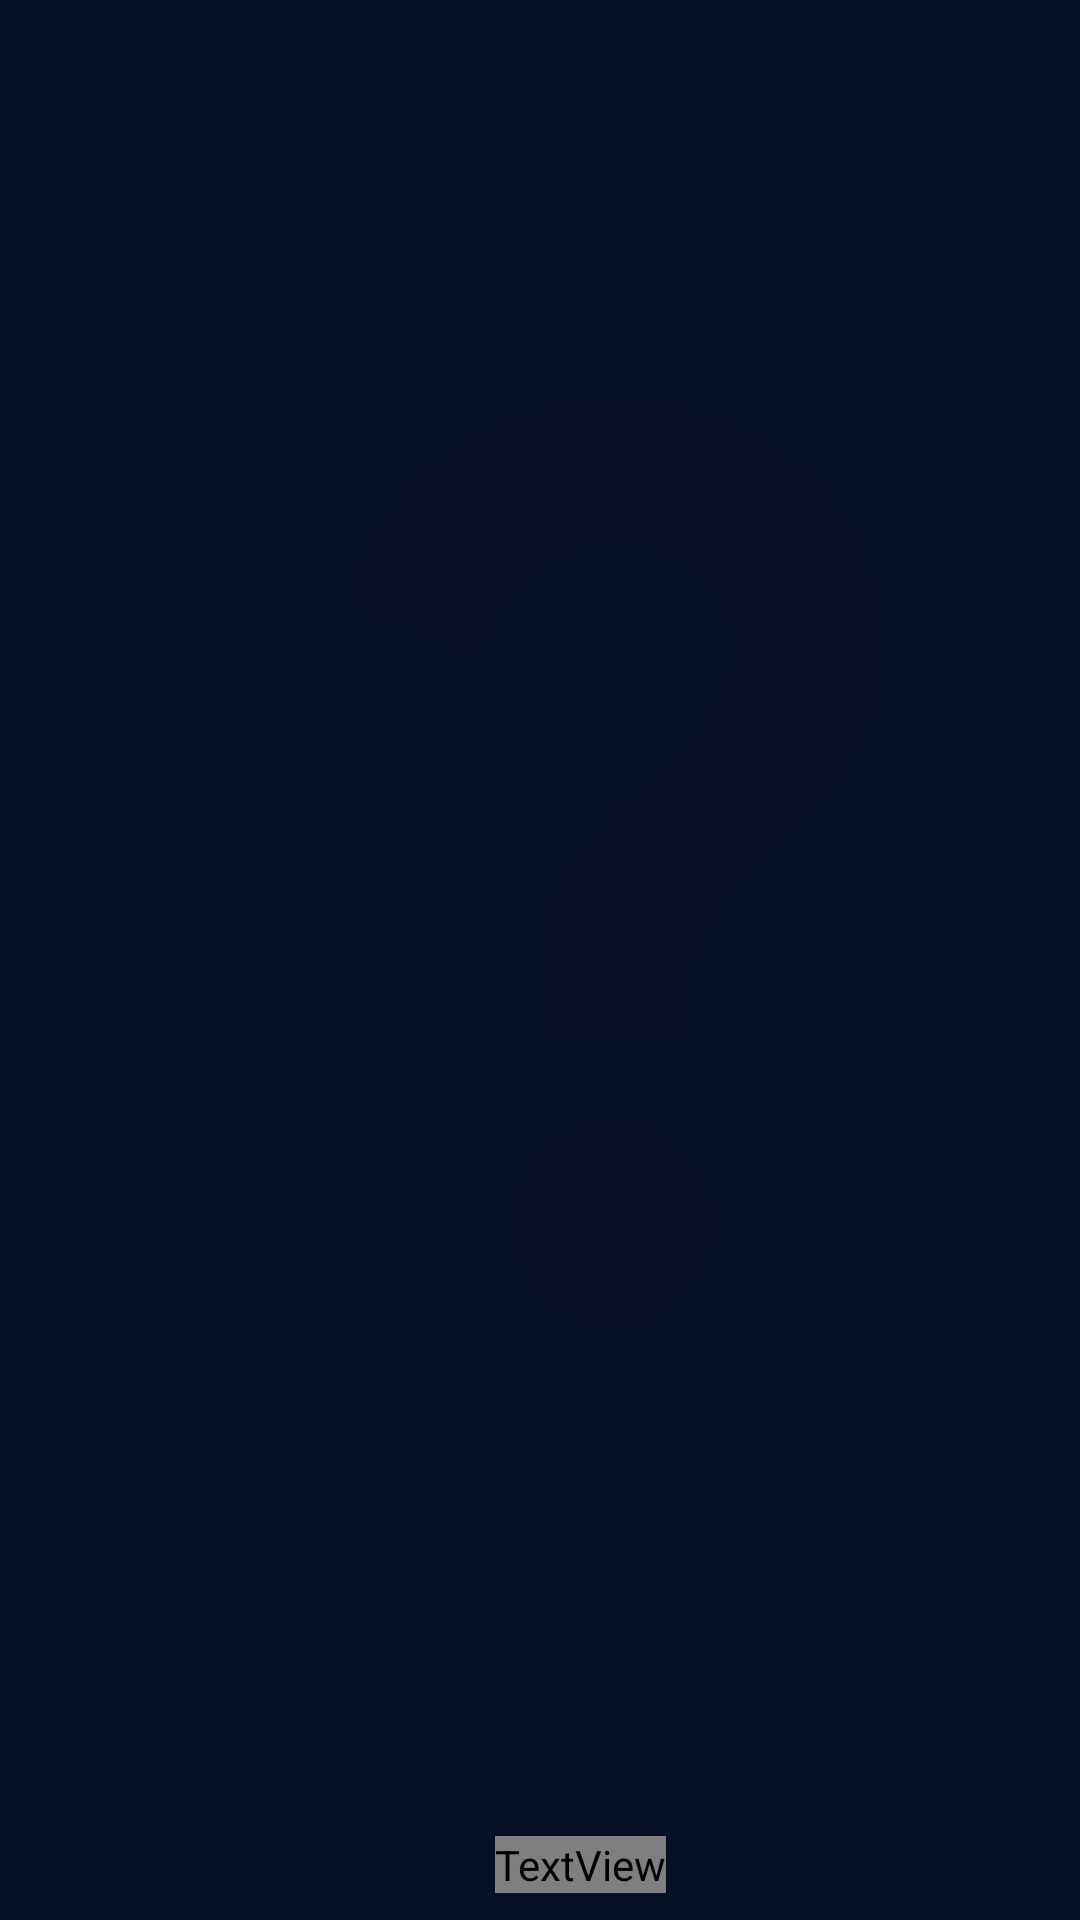

Layout XML and referenced resources for this Android screen:
<!-- AndroidManifest.xml: application theme Theme.DreamMe -->
<!-- res/layout/fragment_imagen.xml -->
<?xml version="1.0" encoding="utf-8"?>
<FrameLayout xmlns:android="http://schemas.android.com/apk/res/android"
        xmlns:app="http://schemas.android.com/apk/res-auto"
        xmlns:tools="http://schemas.android.com/tools"
        android:layout_width="match_parent"
        android:layout_height="match_parent"
        tools:context=".ui.fragments.ImagenFragment"
        android:backgroundTint="@color/blue_app"
        android:background="@color/blue_app">

    <ImageView
            android:src="@drawable/ic_baseline_question_mark_24"
            android:layout_width="384dp"
            android:layout_height="512dp"
            android:id="@+id/imageView"
            android:translationX="12dp"
            android:translationY="24dp" />

    <TextView
            android:text="@string/text_prompt"
            android:layout_width="wrap_content"
            android:layout_height="wrap_content"
            android:id="@+id/text_promt_fragment"
            android:translationY="612dp"
            android:translationX="165dp"
            android:fontFamily="@font/acme"
            android:textSize="18sp"
            android:padding="-20dp"
            android:gravity="center"
            android:textColor="@color/white"/>
</FrameLayout>
<!-- resources referenced by this layout -->
<resources>
  <color name="blue_app">#070F26</color>
  <color name="white">#FFFFFFFF</color>
  
      //paleta de colores
  <!-- drawable ic_baseline_question_mark_24 (drawable) -->
  <vector android:height="52dp" android:tint="#080F26"
      android:viewportHeight="24" android:viewportWidth="24"
      android:width="52dp" xmlns:android="http://schemas.android.com/apk/res/android">
      <path android:fillColor="@android:color/white" android:pathData="M11.07,12.85c0.77,-1.39 2.25,-2.21 3.11,-3.44c0.91,-1.29 0.4,-3.7 -2.18,-3.7c-1.69,0 -2.52,1.28 -2.87,2.34L6.54,6.96C7.25,4.83 9.18,3 11.99,3c2.35,0 3.96,1.07 4.78,2.41c0.7,1.15 1.11,3.3 0.03,4.9c-1.2,1.77 -2.35,2.31 -2.97,3.45c-0.25,0.46 -0.35,0.76 -0.35,2.24h-2.89C10.58,15.22 10.46,13.95 11.07,12.85zM14,20c0,1.1 -0.9,2 -2,2s-2,-0.9 -2,-2c0,-1.1 0.9,-2 2,-2S14,18.9 14,20z"/>
  </vector>
  <style name="Theme.DreamMe" parent="Theme.MaterialComponents.DayNight.DarkActionBar">
          
          <item name="colorPrimary">@color/purple_500</item>
          <item name="colorPrimaryVariant">@color/purple_700</item>
          <item name="colorOnPrimary">@color/white</item>
          
          <item name="colorSecondary">@color/teal_200</item>
          <item name="colorSecondaryVariant">@color/teal_700</item>
          <item name="colorOnSecondary">@color/black</item>
          
          <item name="android:statusBarColor">?attr/colorPrimaryVariant</item>
          
      </style>
  <color name="purple_500">#FF6200EE</color>
  <color name="purple_700">#FF3700B3</color>
  <color name="teal_200">#FF03DAC5</color>
  <color name="teal_700">#FF018786</color>
  <color name="black">#FF000000</color>
</resources>
